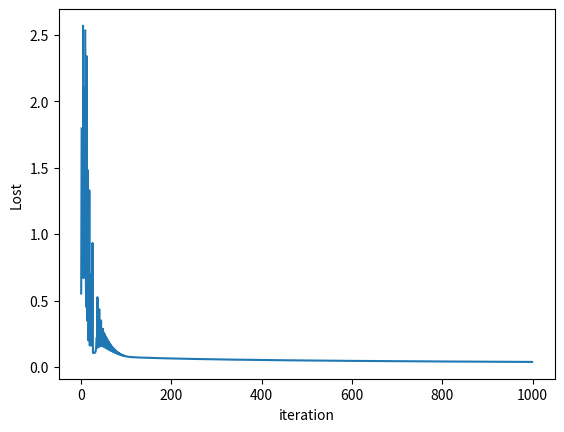

The matplotlib source for this figure:
import numpy as np
import matplotlib.pyplot as plt


def sigmoid(x):
    return 1 / (1 + np.exp(-x))


x = np.linspace(0, 10, 20).reshape(-1, 1)
y = np.array([0, 0, 0, 0, 0, 0, 0, 0, 0, 1, 1, 1, 1, 1, 1, 1, 1, 1, 1, 1])
w = np.random.random(2)
x = np.concatenate((x, np.ones((x.shape[0], 1))), axis=1)
'''''
x = np.array([[0, 0], [0, 1], [1, 0], [1, 1]])

y = np.array([1, 0, 0, 1])
x = np.concatenate((x, np.ones((x.shape[0], 1))), axis=1)
w = np.array([0, 0, 0])
'''''
learning_rate = 0.1
lst = []
for _ in range(1000):
    #i = np.random.choice(x.shape[0], 1)
    #print(np.array(x[i]))
    # w_new = w + learning_rate * (y[i[0]] - sigmoid(np.array([x[i[0]]]).dot(w))).dot(np.array([x[i[0]]]))
    w_new = w + learning_rate * x.T.dot(y - sigmoid(np.dot(np.array(x), w)))

    w = w_new
    # if (np.linalg.norm(w - w_new) / w_new.shape[0] <= 10e-8):
    # break
    lst.append(np.sum(-y * np.log(sigmoid(np.array(x).dot(w))) + (y - 1) * np.log(1 - sigmoid(np.array(x).dot(w))))/x.shape[0])
# print(w)
# print(np.array(x[y == 1][:, 0]).reshape(-1, 1))
lst = np.array(lst)
'''''
plt.plot(np.array(x[y == 1][:, 0]).reshape(-1, 1), y[y == 1], 'sr', markersize=8)
plt.plot(np.array(x[y == 0][:, 0]).reshape(-1, 1), y[y == 0], 'bo', markersize=8)
xx = np.linspace(0, 10, 1000).reshape(-1, 1)
xx = np.concatenate((xx, np.ones((xx.size, 1))), axis=1)

plt.plot(np.array(xx[:, 0]).reshape(-1, 1), sigmoid(xx.dot(w.reshape(-1, 1))), '-g', lw=2)
threshold = -w[1] / w[0]
plt.plot(threshold, .5, 'y^', markersize=8)
plt.show()
'''
# print(x[y == 0, :-1])
''''
plt.plot(x[y == 1, [0]], x[y == 1, [1]], 'or', markersize=8)
plt.plot(x[y == 0, [0]], x[y == 0, [1]], 'bo', markersize=8)
xx = np.linspace(0, 1, 1000).reshape(-1, 1)
plt.plot(xx, (-w[2] - w[0] * xx) / w[1], '-g', lw=2)
plt.show()
'''''
plt.plot(lst)
plt.xlabel("iteration")
plt.ylabel("Lost")
plt.show()
